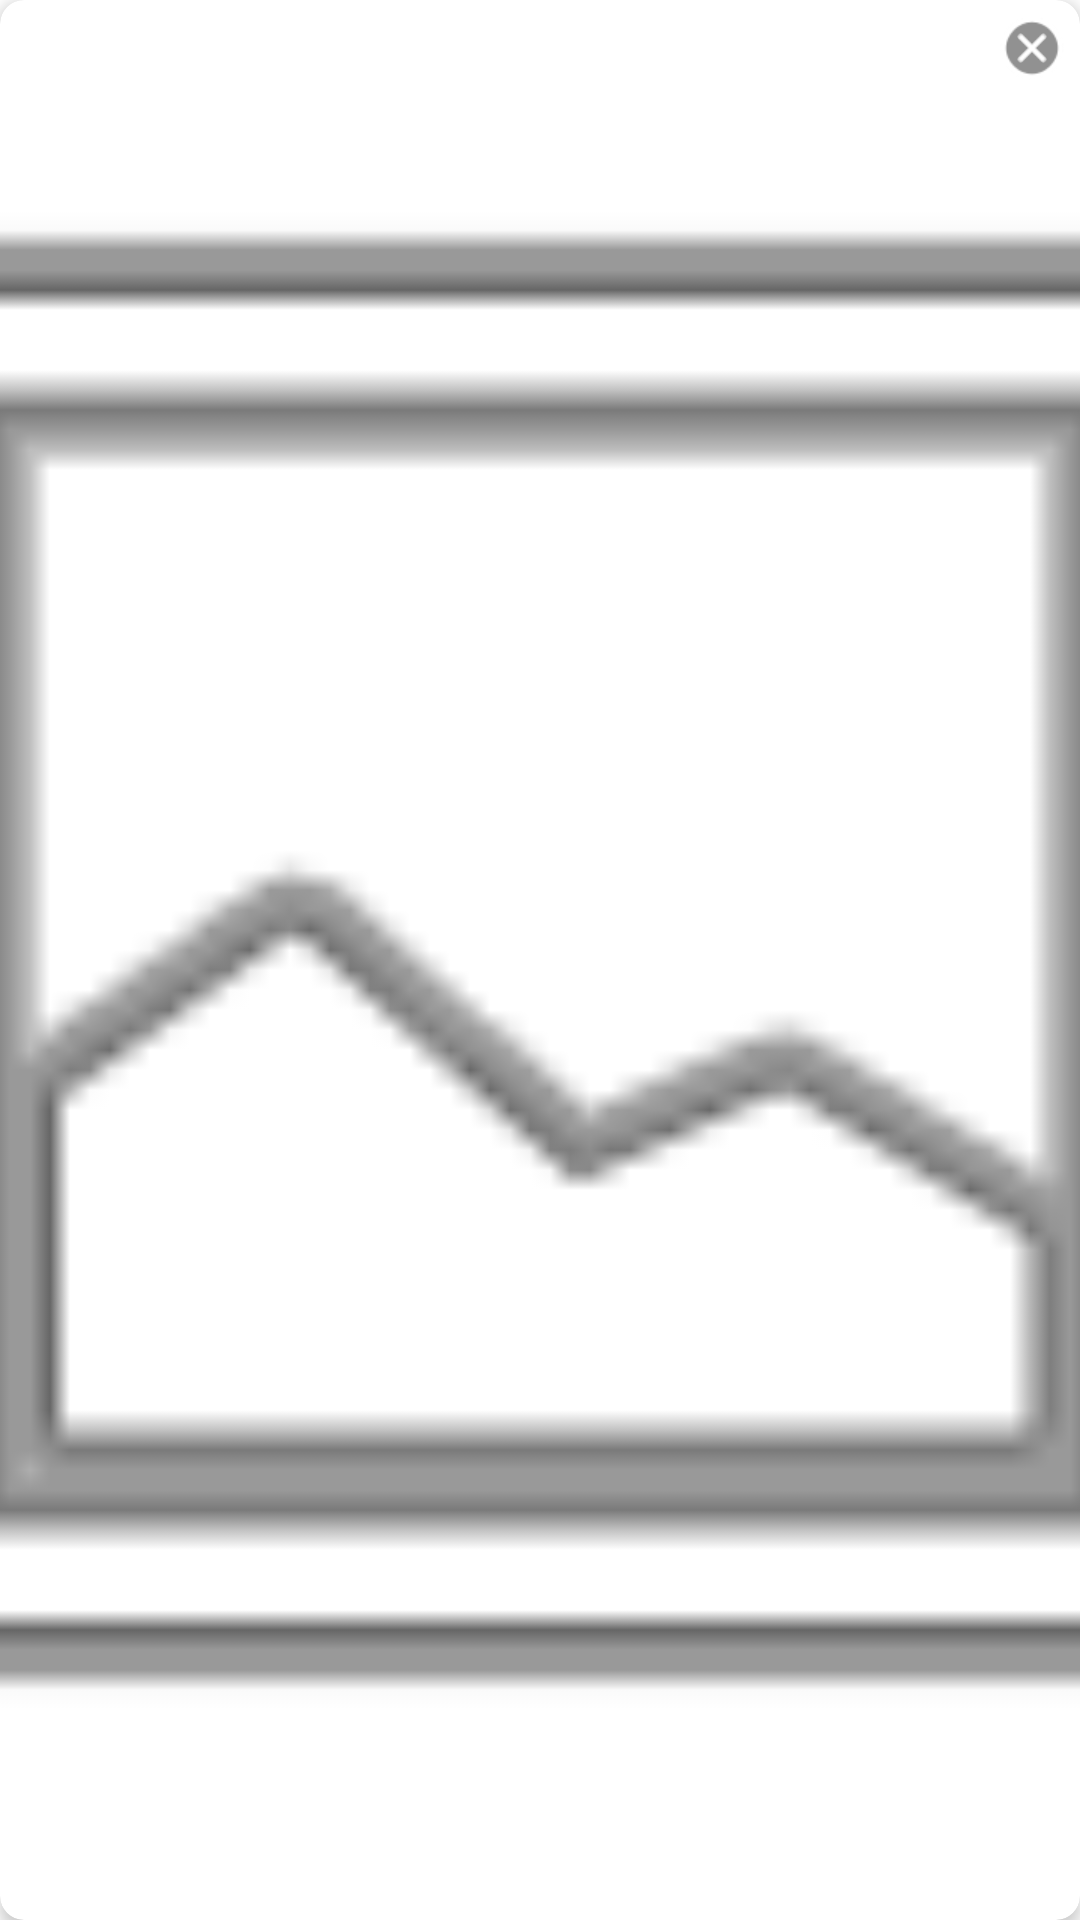

The Android layout XML behind this screen, and the referenced resources:
<!-- AndroidManifest.xml: application theme Theme.Tanahku -->
<!-- res/layout/layout_upload_photo.xml -->
<?xml version="1.0" encoding="utf-8"?>
<androidx.cardview.widget.CardView xmlns:android="http://schemas.android.com/apk/res/android"
    xmlns:app="http://schemas.android.com/apk/res-auto"
    android:layout_width="100dp"
    android:layout_height="100dp"
    android:layout_margin="4dp"
    app:cardCornerRadius="8dp"
    app:cardElevation="3dp">

    <FrameLayout
        android:layout_width="match_parent"
        android:layout_height="match_parent">

        <ImageView
            android:id="@+id/img_preview_lahan"
            android:layout_width="match_parent"
            android:layout_height="match_parent"
            android:scaleType="centerCrop"
            android:src="@android:drawable/ic_menu_gallery"
            android:contentDescription="@string/desc_preview_lahan" />

        <ImageView
            android:id="@+id/btn_remove_photo"
            android:layout_width="24dp"
            android:layout_height="24dp"
            android:layout_gravity="top|end"
            android:layout_margin="4dp"
            android:padding="4dp"
            android:src="@android:drawable/ic_menu_close_clear_cancel"
            android:background="@android:drawable/presence_offline"
            app:tint="@android:color/white"
            android:contentDescription="@string/desc_remove_photo" />

    </FrameLayout>
</androidx.cardview.widget.CardView>
<!-- resources referenced by this layout -->
<resources>
  <string name="desc_preview_lahan">Preview Foto Lahan</string>
  <string name="desc_remove_photo">Hapus Foto</string>
  <style name="Theme.Tanahku" parent="Theme.MaterialComponents.DayNight.NoActionBar">
          <item name="colorPrimary">@color/primary_green</item>
          <item name="colorPrimaryVariant">@color/primary_green</item>
          <item name="colorOnPrimary">@color/white</item>
  
          <item name="android:statusBarColor">@color/primary_green</item>
          <item name="android:windowLightStatusBar">false</item>
      </style>
  <color name="primary_green">#1B5E20</color>
  <color name="white">#FFFFFFFF</color>
</resources>
